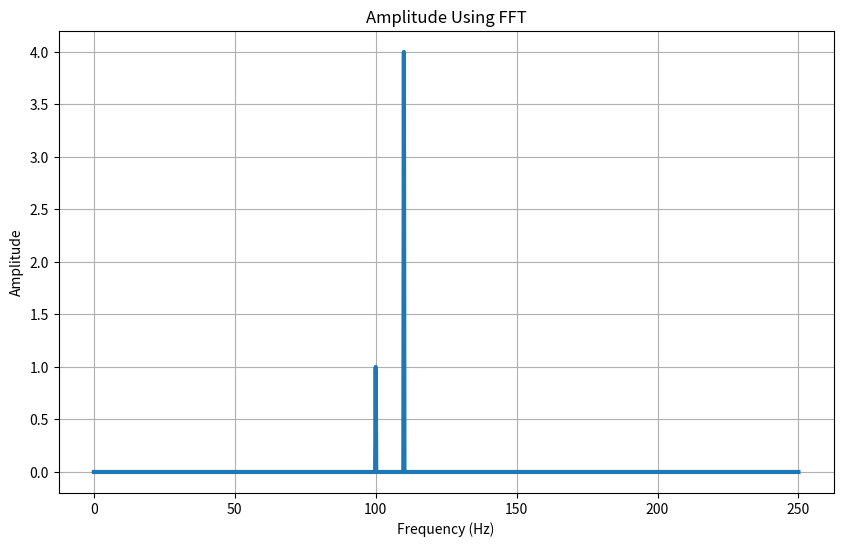
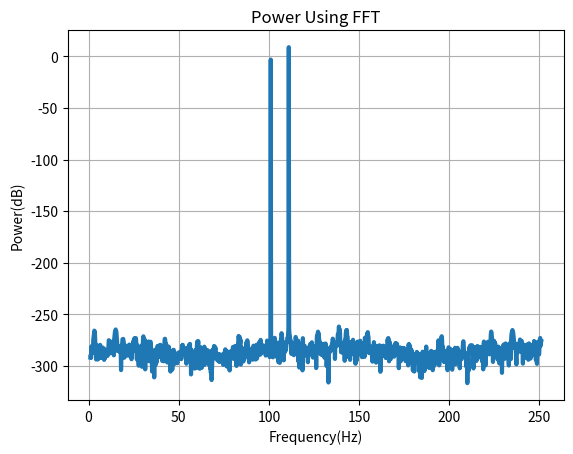
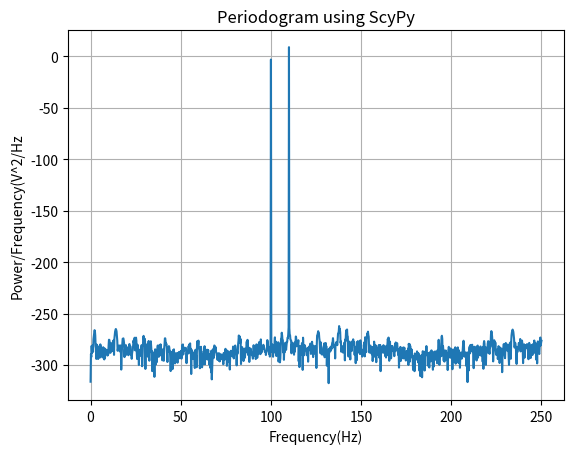

Reproduce these figures in Python, in order.
#https://www.youtube.com/watch?v=pfjiwxhqd1M

# 1. Create time signal
'''
fs = 500;
t = 0:1/fs:5-1/fs;
freq = 1:fs/length(t):fs-1/fs;
A = [1 4];
f = [100; 110];

xn = A*sin(2*pi*f*t);
N = length(xn);
'''

import numpy as np
fs = 500
t = np.arange(0,5,1/fs)
freq = np.arange(1, fs, fs/len(t))
A = np.array([1, 4])
f = np.array([[100], [110]])

xn = np.dot(A, np.sin(2*np.pi*f*t))
N = len(xn);


# 2. Amplitude Spectrum from FFT
'''
xk = abs(fft(xn))/N;
xk = xk(1:N/2+1);
xk(2:end-1) = 2*xk(2:end-1);

figure
plot(freq(1:N/2+1), xk, 'LineWidth', 3)
grid on
title("Amplitude Using FFT)
xlabel("Frequency(Hz)")
ylabel("Amplitude")
'''
import matplotlib.pyplot as plt
xk = np.abs(np.fft.fft(xn)) / N
xk = xk[0:int(N/2)+1]
xk[1:-1] = 2 * xk[1:-1]

plt.figure(figsize = (10,6))
freq_axis = fs * np.arange(0, N/2+1) / N
plt.plot(freq_axis, xk, linewidth=3)

plt.grid(True)
plt.title("Amplitude Using FFT")
plt.xlabel("Frequency (Hz)")
plt.ylabel("Amplitude")
plt.show()


# 3. Power Spectrum from FFT
'''
xk = (1/N^2)*abs(fft(xn)).^2; % two-sided power
xk = xk(1:N/2+1); %one-sided
xk(2:end-1) = 2*xk(2:end-1); %Double values except for DC and Nyquist

figure
#plot(freq(1:N/2+1), xk, 'LineWidth', 3)
plot(freq(1:N/2+1), pow2db(xk), 'LineWidth', 3)
grid on
title("Power Using FFT")
xlable("Frequency(Hz)")
ylable("Power")
'''
xk = (1/N**2) * np.abs(np.fft.fft(xn))**2
xk = xk[0:int(N/2)+1]
xk[1:-1] = 2*xk[1:-1]
plt.figure()
#plt.plot(freq[0:int(N/2)+1], xk, linewidth=3)
xk_db = 10 * np.log10(xk)
plt.plot(freq[0:int(N/2)+1], xk_db, linewidth=3)
plt.grid(True)
plt.title("Power Using FFT")
plt.xlabel("Frequency(Hz)")
plt.ylabel("Power(dB)")
plt.show()

# 4. Periodogram
'''
periodogram(xn, rectwin(length(xn)), length(xn), fs, 'power')
'''
from scipy import signal
freqs, power_spectrum = signal.periodogram(xn, fs=fs, scaling='spectrum')
xk_db = 10 * np.log10(power_spectrum)
plt.figure()
#plt.semilogy(freqs, power_spectrum)
plt.plot(freqs, xk_db)
plt.title("Periodogram using ScyPy")
plt.xlabel("Frequency(Hz)")
plt.ylabel("Power/Frequency(V^2/Hz")
plt.grid(True)
plt.show()

